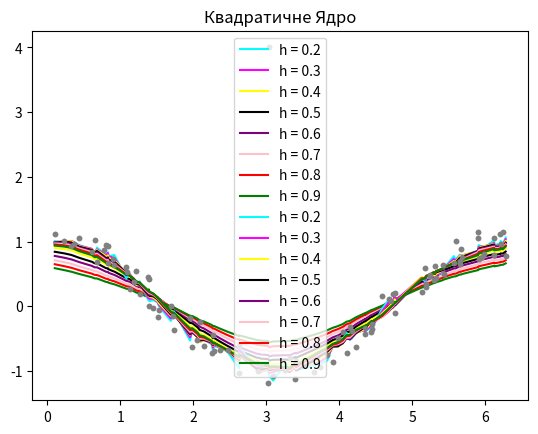

Generate this figure with matplotlib:
import numpy as np
import matplotlib.pyplot as plt
from math import exp, sqrt
import pandas as pd

H = np.arange(0.2, 1.0, 0.1)
colors = ['cyan', 'magenta', 'yellow', 'black', 'purple', 'pink', 'red', 'green', 'blue']
kernels = ['Гаусове', 'Квадратичне']


def kernelG(x):
    return exp((-1 / 2) * x * x)


def kernelQ(x):
    return pow(1 - x * x, 2) * int(abs(x) < 1)


def euclidean(x, xi):
    return sqrt(pow(x - xi, 2))


def nadarayaWatson(X, y, kernel, metric, h, i, gamma):
    n = X.size
    W = np.zeros(n)
    a = 0
    b = 0
    for j in range(n):
        if (j != i):
            W[j] = kernel(metric(X[i], X[j]) / h)
    for j in range(n):
        if (j != i):
            a = a + W[j] * y[j] * gamma[j]
            b = b + W[j] * gamma[j]
    return a / b


def LOO(X, y, kernel, metric, h, gamma):
    n = X.size
    a = np.zeros(n)
    for i in range(n):
        a[i] = nadarayaWatson(X, y, kernel, metric, h, i, gamma)
    return a


def errors_values(X, y, kernel, metric, h, CV, gamma):
    n = X.size
    eps = np.zeros(n)
    a = CV(X, y, kernel, metric, h, gamma)
    for i in range(n):
        eps[i] = abs(a[i] - y[i])
    return eps


def med(eps):
    if len(eps) % 2 == 0:
        eps = sorted(eps)
        num = round(len(eps) / 2)
        num2 = num - 1
        middlenum = (eps[num] + eps[num2]) / 2
    else:
        eps = sorted(eps)
        listlength = len(eps)
        num = round(listlength / 2)
        middlenum = eps[num]
    return middlenum


def lowess_kernelQ(eps, i):
    return kernelQ(eps[i] / (6 * med(eps)))


def LOWESS(X, y, kernel, metric, h, lowess_kernel, errors, CV, max_iter):
    n = X.size
    gamma = np.ones(n)
    for j in range(max_iter):
        eps = errors(X, y, kernel, metric, h, CV, gamma)
        for i in range(n):
            gamma[i] = lowess_kernel(eps, i)
    return CV(X, y, kernel, metric, h, gamma)


def SSE(y, Y):
    return ((Y - y) ** 2).sum()


_y = np.array([1.1111672521126912, 1.0071200803913214, 0.9380253522176862, 0.9591975234132379, 1.0515341945324466, 0.8399730202027087, 1.0272440951607444, 0.6814264313460968, 0.8633078459893009, 0.9536636907411249, 0.6616104043263836, 0.9323125062568488, 0.7257083425193005, 0.6408955717033326, 0.611596436459033, 0.533331536257169, 0.2702328344776168, 0.372127075302906, 0.5510951220352727, 0.19255249434490035, 0.4439092877232937, -0.003325221525258132, 0.42709284602177977, -0.021934373380677955, -0.16238821456338934, -0.05433543904516403, 0.0053472333492499136, -0.14667851859925793, -0.37062266951838535, -0.18063604207804473, -0.6294559601814932, -0.518072454716912, -0.23886749104470512, -0.614251405663298, -0.7248381836961479, -0.4528584578436322, -0.6923980911890283, -0.6735858648390964, -0.677486537623915, -0.6153842362005577, -1.0391190045931182, -0.8772445831713518, -0.9963291066251565, -0.9048620250164718, -1.195130669026507, -0.9608185465577841, -1.0742517960295543, -0.9918704985035599, -0.8054694646101066, -1.1325240578487485, -0.8513808139294676, -1.0167621997503908, -0.9368215681457323, -0.7486373248410959, -0.8558295985965527, -0.4962991650820508, -0.39615668542137195, -0.7315402007571061, -0.32121623646069786, -0.3890640555061267, -0.629293428198837, -0.42781491150544143, -0.3405045866165516, -0.39861551078750895, -0.34531608577095285, -0.2709648346101339, 0.15083445232694975, 0.11819693775715008, 0.08530623933584057, 0.18215692996958552, -0.10880306143346749, 0.2003931474549762, 0.2216361217868068, 0.5839143779461178, 0.3461336804402762, 0.2969931229647317, 0.46811874191415465, 0.485324665002118, 0.41046702319814826, 0.6143350512830625, 0.4360274957898856, 0.6299558922915687, 0.49296326786184075, 0.66878053590872, 1.0130416335105639, 0.6552836171561631, 0.7057716031677823, 0.8776087564721583, 0.7546426344251445, 1.057325416202812, 1.146447128722076, 0.7335994370880841, 0.7631712085846203, 0.8074142248983128, 0.7940551892316607, 1.059996217414695, 1.123681360313727, 0.9650534943076523, 1.142412236334973, 0.7786443682972695])
_X = np.array([0.10063159651138476, 0.23271056693257725, 0.32705268866200043, 0.3585000625718082, 0.43397375995534676, 0.6100790538502701, 0.6478159025420394, 0.6792632764518471, 0.7736053981812703, 0.8050527720910781, 0.8302106712189242, 0.8365001460008858, 0.8993948938205013, 0.918263318166386, 1.0817896624973862, 1.0880791372793477, 1.125815985971117, 1.1824212590087708, 1.2201581077005401, 1.264184431174271, 1.3836844520315403, 1.389973926813502, 1.3962634015954636, 1.4528686746331174, 1.5094739476707715, 1.528342372016656, 1.6918687163476562, 1.7170266154755025, 1.735895039821387, 1.9560266571900413, 1.9874740310998489, 2.056658253701426, 2.0881056276112337, 2.144710900648888, 2.251631971942234, 2.2705003962881185, 2.2830793458520415, 2.3648425180175416, 2.4717635893108882, 2.629000458859927, 2.629000458859927, 2.8742899753564273, 2.893158399702312, 2.9246057736121194, 3.0252373701235045, 3.044105794469389, 3.094421592725081, 3.2642374118380433, 3.320842684875697, 3.3963163822592355, 3.4088953318231585, 3.6604743231016204, 3.7422374952671205, 3.836579616996544, 3.9120533143800826, 3.9812375369816593, 4.050421759583236, 4.1007375578389285, 4.1447638813126595, 4.1699217804405055, 4.232816528260122, 4.358606023899353, 4.358606023899353, 4.440369196064853, 4.446658670846814, 4.446658670846814, 4.59131659083193, 4.685658712561353, 4.710816611689199, 4.742263985599006, 4.761132409944891, 4.767421884726853, 5.132211422080623, 5.182527220336315, 5.188816695118277, 5.195106169900238, 5.239132493373969, 5.251711442937892, 5.295737766411623, 5.314606190757508, 5.327185140321431, 5.421527262050854, 5.434106211614777, 5.572474656817931, 5.597632555945777, 5.654237828983431, 5.6605273037653925, 5.666816778547354, 5.6856852028932385, 5.899527345479932, 5.905816820261893, 5.912106295043855, 5.962422093299547, 5.987579992427393, 6.125948437630547, 6.125948437630547, 6.207711609796047, 6.214001084578009, 6.245448458487816, 6.283185307179586])

_y[45] = 4.0

SSEsG = np.empty(0)
SSEsQ = np.empty(0)

for h, color in zip(H, colors):
    a = LOWESS(_X, _y, kernelG, euclidean, h, lowess_kernelQ, errors_values, LOO, 5)
    plt.plot(_X, a, color=color, label='h = ' + str(format(h, '.1f')))

    SSEsG = np.append(SSEsG, SSE(_y, a))
plt.title('Ядро Гауса')
plt.plot(_X, _y, 'o', markersize=3, color='gray')
plt.legend()
plt.show()

for h, color in zip(H, colors):
    a = LOWESS(_X, _y, kernelQ, euclidean, h, lowess_kernelQ, errors_values, LOO, 5)
    plt.plot(_X, a, color=color, label='h = ' + str(format(h, '.1f')))

    SSEsQ = np.append(SSEsQ, SSE(_y, a))
plt.title('Квадратичне Ядро')
plt.plot(_X, _y, 'o', markersize=3, color='gray')
plt.legend()
plt.show()

dataF = {'h': H, 'Гаусове Ядро': SSEsG, 'Квадратичне Ядро': SSEsQ}
df = pd.DataFrame(dataF)
